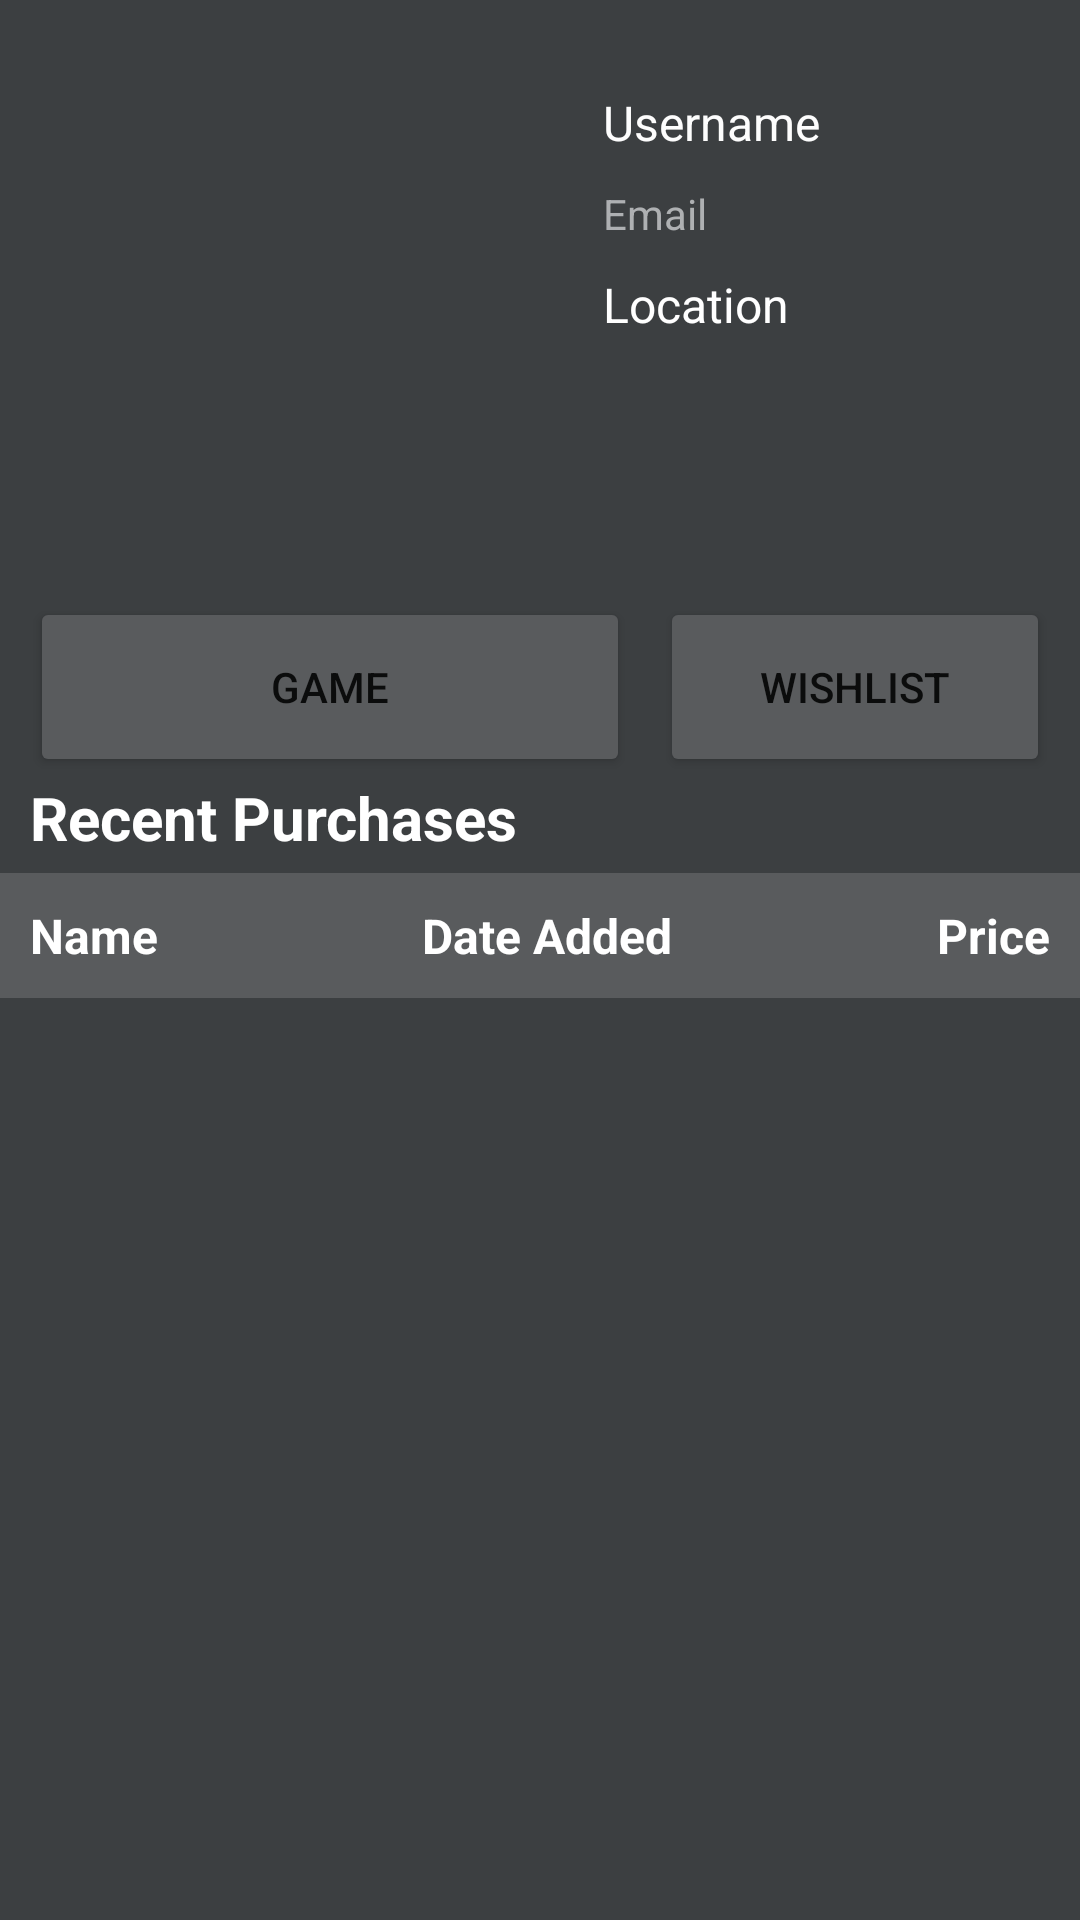

Reconstruct the res/layout file that produces this screen, plus the resources it refers to.
<!-- AndroidManifest.xml: application theme Theme.SteamPrototype -->
<!-- res/layout/profile_activity.xml -->
<?xml version="1.0" encoding="utf-8"?>
<LinearLayout xmlns:android="http://schemas.android.com/apk/res/android"
    xmlns:tools="http://schemas.android.com/tools"
    android:layout_width="match_parent"
    android:layout_height="match_parent"
    android:background="#3C3F41"
    android:orientation="vertical">

    <LinearLayout
        android:layout_width="match_parent"
        android:layout_height="189dp"
        android:orientation="horizontal"
        android:paddingLeft="10dp"
        android:paddingTop="10dp">

        <ImageView
            android:id="@+id/img_profile"
            android:layout_width="181dp"
            android:layout_height="171dp"
            android:adjustViewBounds="true"
            android:scaleType="fitXY"
            tools:srcCompat="@tools:sample/avatars" />

        <LinearLayout
            android:layout_width="match_parent"
            android:layout_height="wrap_content"
            android:orientation="vertical"
            android:paddingBottom="10dp">

            <TextView
                android:id="@+id/txtV_profile_username"
                android:layout_width="match_parent"
                android:layout_height="wrap_content"
                android:layout_marginLeft="10dp"
                android:layout_marginTop="20dp"
                android:layout_marginRight="20dp"
                android:layout_marginBottom="10dp"
                android:layout_weight="1"
                android:hint="@string/username"
                android:textColor="#FEFEFE"
                android:textColorHint="#FDFDFD"
                android:textSize="16sp" />

            <TextView
                android:id="@+id/txtV_profile_email"
                android:layout_width="match_parent"
                android:layout_height="wrap_content"
                android:layout_marginLeft="10dp"
                android:layout_marginBottom="10dp"
                android:layout_weight="1"
                android:text="Email"
                android:textColor="#AEB0B2" />

            <TextView
                android:id="@+id/txtV_profile_location"
                android:layout_width="match_parent"
                android:layout_height="wrap_content"
                android:layout_marginLeft="10dp"
                android:layout_marginRight="10dp"
                android:layout_weight="1"
                android:text="Location"
                android:textColor="@color/white"
                android:textColorHint="@android:color/darker_gray"
                android:textSize="16sp" />

        </LinearLayout>

    </LinearLayout>

    <LinearLayout
        android:layout_width="match_parent"
        android:layout_height="wrap_content"
        android:orientation="horizontal">

        <Button
            android:id="@+id/btn_profile_library"
            android:layout_width="200dp"
            android:layout_height="60dp"
            android:layout_marginLeft="10dp"
            android:layout_marginTop="10dp"
            android:layout_marginRight="5dp"
            android:backgroundTint="#595B5D"
            android:text="@string/game" />

        <Button
            android:id="@+id/btn_profile_wishlist"
            android:layout_width="wrap_content"
            android:layout_height="60dp"
            android:layout_marginLeft="5dp"
            android:layout_marginTop="10dp"
            android:layout_marginRight="10dp"
            android:layout_weight="1"
            android:backgroundTint="#595B5D"
            android:text="@string/wishlist" />
    </LinearLayout>

    <TextView
        android:id="@+id/txtV_profile_purchase_label"
        android:layout_width="wrap_content"
        android:layout_height="wrap_content"
        android:paddingStart="10dp"
        android:text="Recent Purchases"
        android:textColor="@color/white"
        android:textSize="20sp"
        android:textStyle="bold" />

    <LinearLayout
        android:layout_width="match_parent"
        android:layout_height="wrap_content"
        android:layout_marginTop="5dp"
        android:background="#595B5D"
        android:paddingLeft="10dp"
        android:paddingTop="10dp"
        android:paddingRight="10dp"
        android:paddingBottom="10dp">

        <TextView
            android:id="@+id/txtV_profile_purchase_name"
            android:layout_width="wrap_content"
            android:layout_height="wrap_content"
            android:layout_weight="2"
            android:text="Name"
            android:textColor="@color/white"
            android:textSize="16sp"
            android:textStyle="bold" />

        <TextView
            android:id="@+id/txtV_profile_purchase_date"
            android:layout_width="wrap_content"
            android:layout_height="wrap_content"
            android:layout_weight="1"
            android:gravity="center"
            android:text="Date Added"
            android:textColor="@color/white"
            android:textSize="16sp"
            android:textStyle="bold" />

        <TextView
            android:id="@+id/txtV_profile_purchase_price"
            android:layout_width="wrap_content"
            android:layout_height="wrap_content"
            android:layout_weight="2"
            android:gravity="end"
            android:text="Price"
            android:textColor="@color/white"
            android:textSize="16sp"
            android:textStyle="bold" />
    </LinearLayout>

    <ListView
        android:id="@+id/profile_purchase_list"
        android:layout_width="match_parent"
        android:layout_height="match_parent"
        android:background="#3C3F41" />

</LinearLayout>
<!-- resources referenced by this layout -->
<resources>
  <string name="game">Game</string>
  <string name="username">Username</string>
  <string name="wishlist">Wishlist</string>
  <style name="Theme.SteamPrototype" parent="Theme.MaterialComponents.DayNight.DarkActionBar">
          
          <item name="colorPrimary">@color/black</item>
          <item name="colorPrimaryVariant">@color/purple_700</item>
          <item name="colorOnPrimary">@color/white</item>
          
          <item name="colorSecondary">@color/teal_200</item>
          <item name="colorSecondaryVariant">@color/teal_700</item>
          <item name="colorOnSecondary">@color/black</item>
          
          <item name="android:statusBarColor" tools:targetApi="l">?attr/colorPrimaryVariant</item>
          
      </style>
  <!-- not gathered from this repository: default colours our renderer supplied (Android Studio template values) -->
  <color name="purple_700">#FF3700B3</color>
  <color name="teal_200">#FF03DAC5</color>
  <color name="teal_700">#FF018786</color>
  <color name="black">#FF000000</color>
  <color name="white">#FFFFFFFF</color>
</resources>
